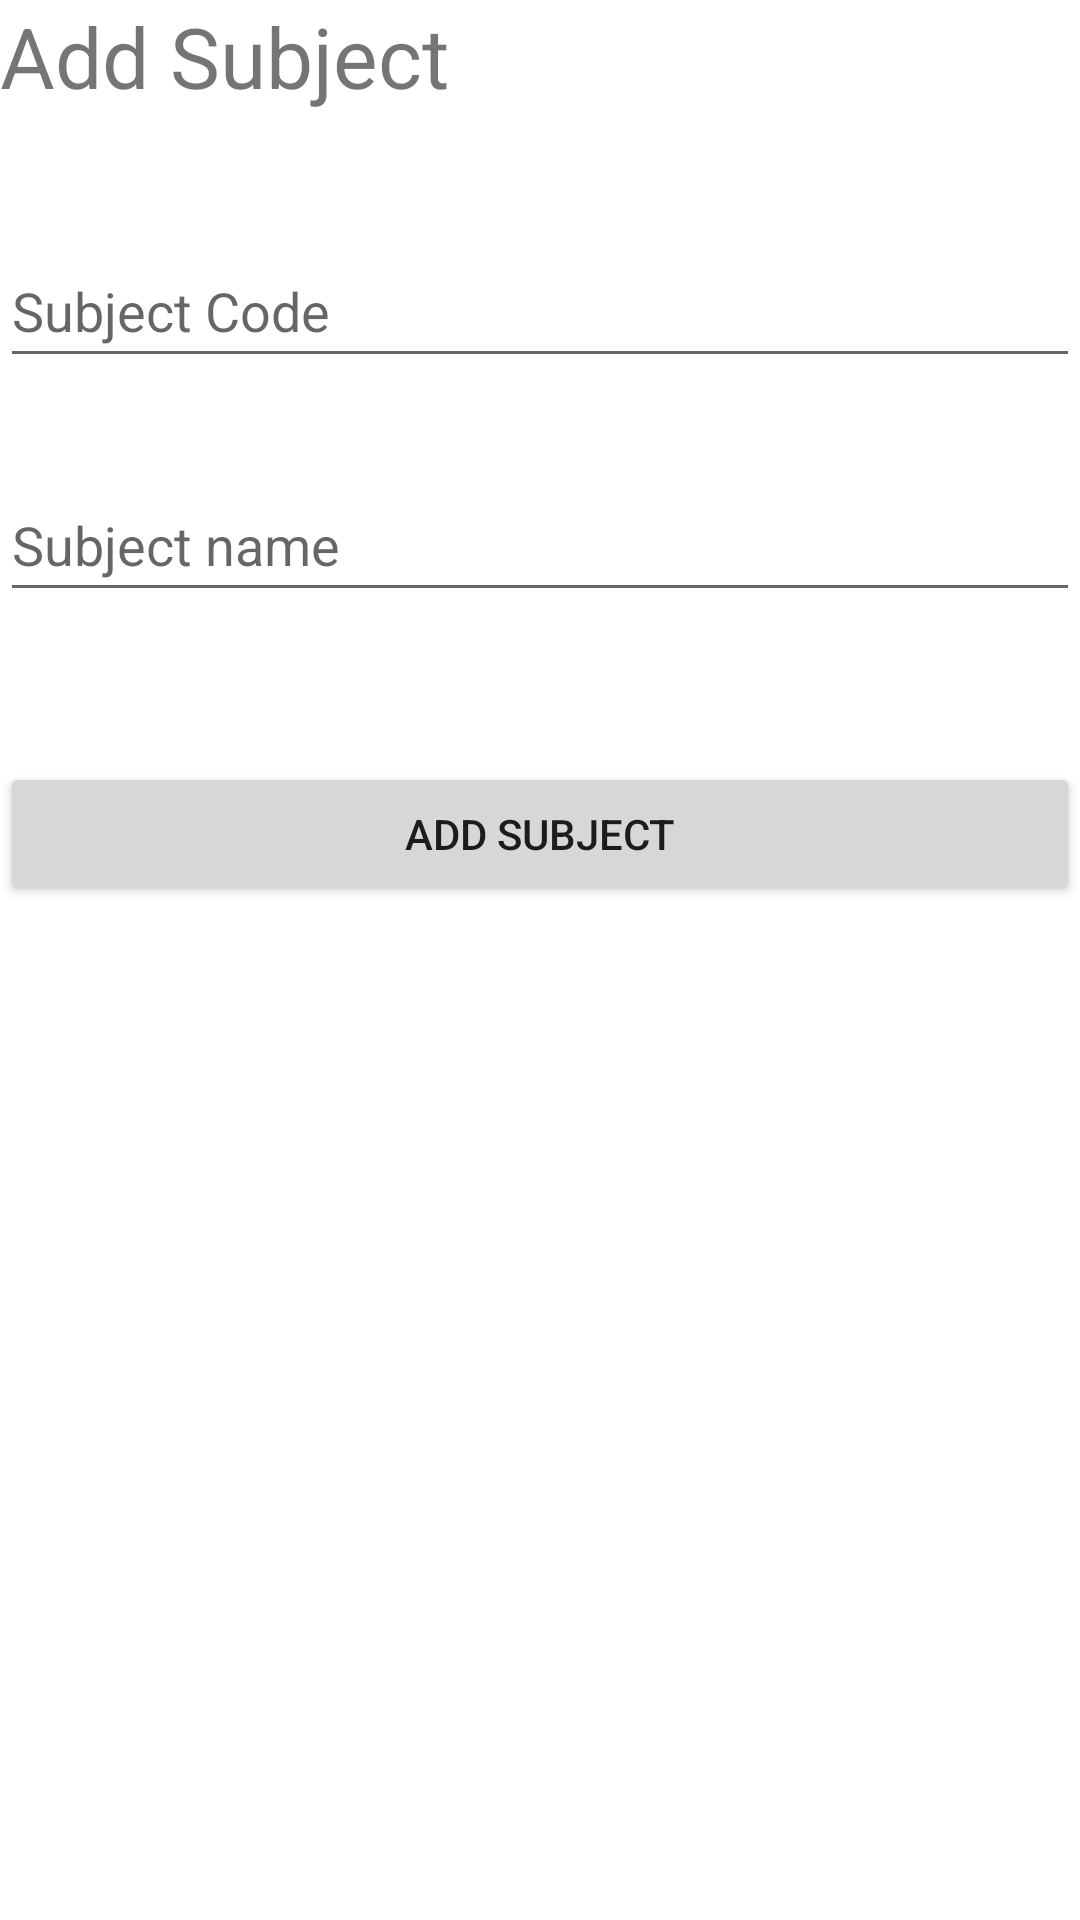

Write the Android layout XML for this screen, with the resource values it uses.
<!-- AndroidManifest.xml: application theme Theme.EBridge -->
<!-- res/layout/activity_add_subject.xml -->
<?xml version="1.0" encoding="utf-8"?>
<androidx.drawerlayout.widget.DrawerLayout xmlns:android="http://schemas.android.com/apk/res/android"
    xmlns:app="http://schemas.android.com/apk/res-auto"
    xmlns:tools="http://schemas.android.com/tools"
    android:id="@+id/id_main_layout"
    android:layout_width="match_parent"
    android:layout_height="match_parent"
    android:layout_margin="10dp"
    tools:context=".AddSubjectActivity">

    <LinearLayout
        android:layout_width="match_parent"
        android:layout_height="match_parent"
        android:orientation="vertical">

        <TextView
            android:id="@+id/titleSubjects"
            android:layout_width="match_parent"
            android:layout_height="wrap_content"
            android:ems="10"
            android:inputType="textPersonName"
            android:minHeight="48dp"
            android:text="Add Subject"
            android:textSize="28dp" />

        <EditText
            android:id="@+id/subjectCodeField"
            android:layout_width="match_parent"
            android:layout_height="wrap_content"
            android:layout_marginTop="30dp"
            android:ems="10"
            android:hint="Subject Code"
            android:minHeight="48dp" />

        <EditText
            android:id="@+id/addSubjectField"
            android:layout_width="match_parent"
            android:layout_height="wrap_content"
            android:layout_marginTop="30dp"
            android:ems="10"
            android:hint="Subject name"
            android:minHeight="48dp" />

        <Button
            android:id="@+id/addSubjectButton"
            android:layout_width="match_parent"
            android:layout_height="wrap_content"
            android:layout_below="@+id/addSubjectField"
            android:layout_marginTop="50dp"
            android:text="Add Subject" />
    </LinearLayout>

    <com.google.android.material.navigation.NavigationView
        android:layout_width="wrap_content"
        android:id="@+id/nav_view"
        android:layout_height="match_parent"
        android:layout_gravity="start"
        app:menu="@menu/navigation_menu_admin" />

</androidx.drawerlayout.widget.DrawerLayout>
<!-- resources referenced by this layout -->
<resources>
  <style name="Theme.EBridge" parent="Theme.MaterialComponents.DayNight.DarkActionBar">
          
          <item name="colorPrimary">@color/purple_500</item>
          <item name="colorPrimaryVariant">@color/purple_700</item>
          <item name="colorOnPrimary">@color/white</item>
          
          <item name="colorSecondary">@color/teal_200</item>
          <item name="colorSecondaryVariant">@color/teal_700</item>
          <item name="colorOnSecondary">@color/black</item>
          
          <item name="android:statusBarColor" tools:targetApi="l">?attr/colorPrimaryVariant</item>
          
      </style>
  <!-- not gathered from this repository: default colours our renderer supplied (Android Studio template values) -->
  <color name="purple_500">#FF6200EE</color>
  <color name="purple_700">#FF3700B3</color>
  <color name="teal_200">#FF03DAC5</color>
  <color name="teal_700">#FF018786</color>
  <color name="black">#FF000000</color>
  <color name="white">#FFFFFFFF</color>
</resources>
